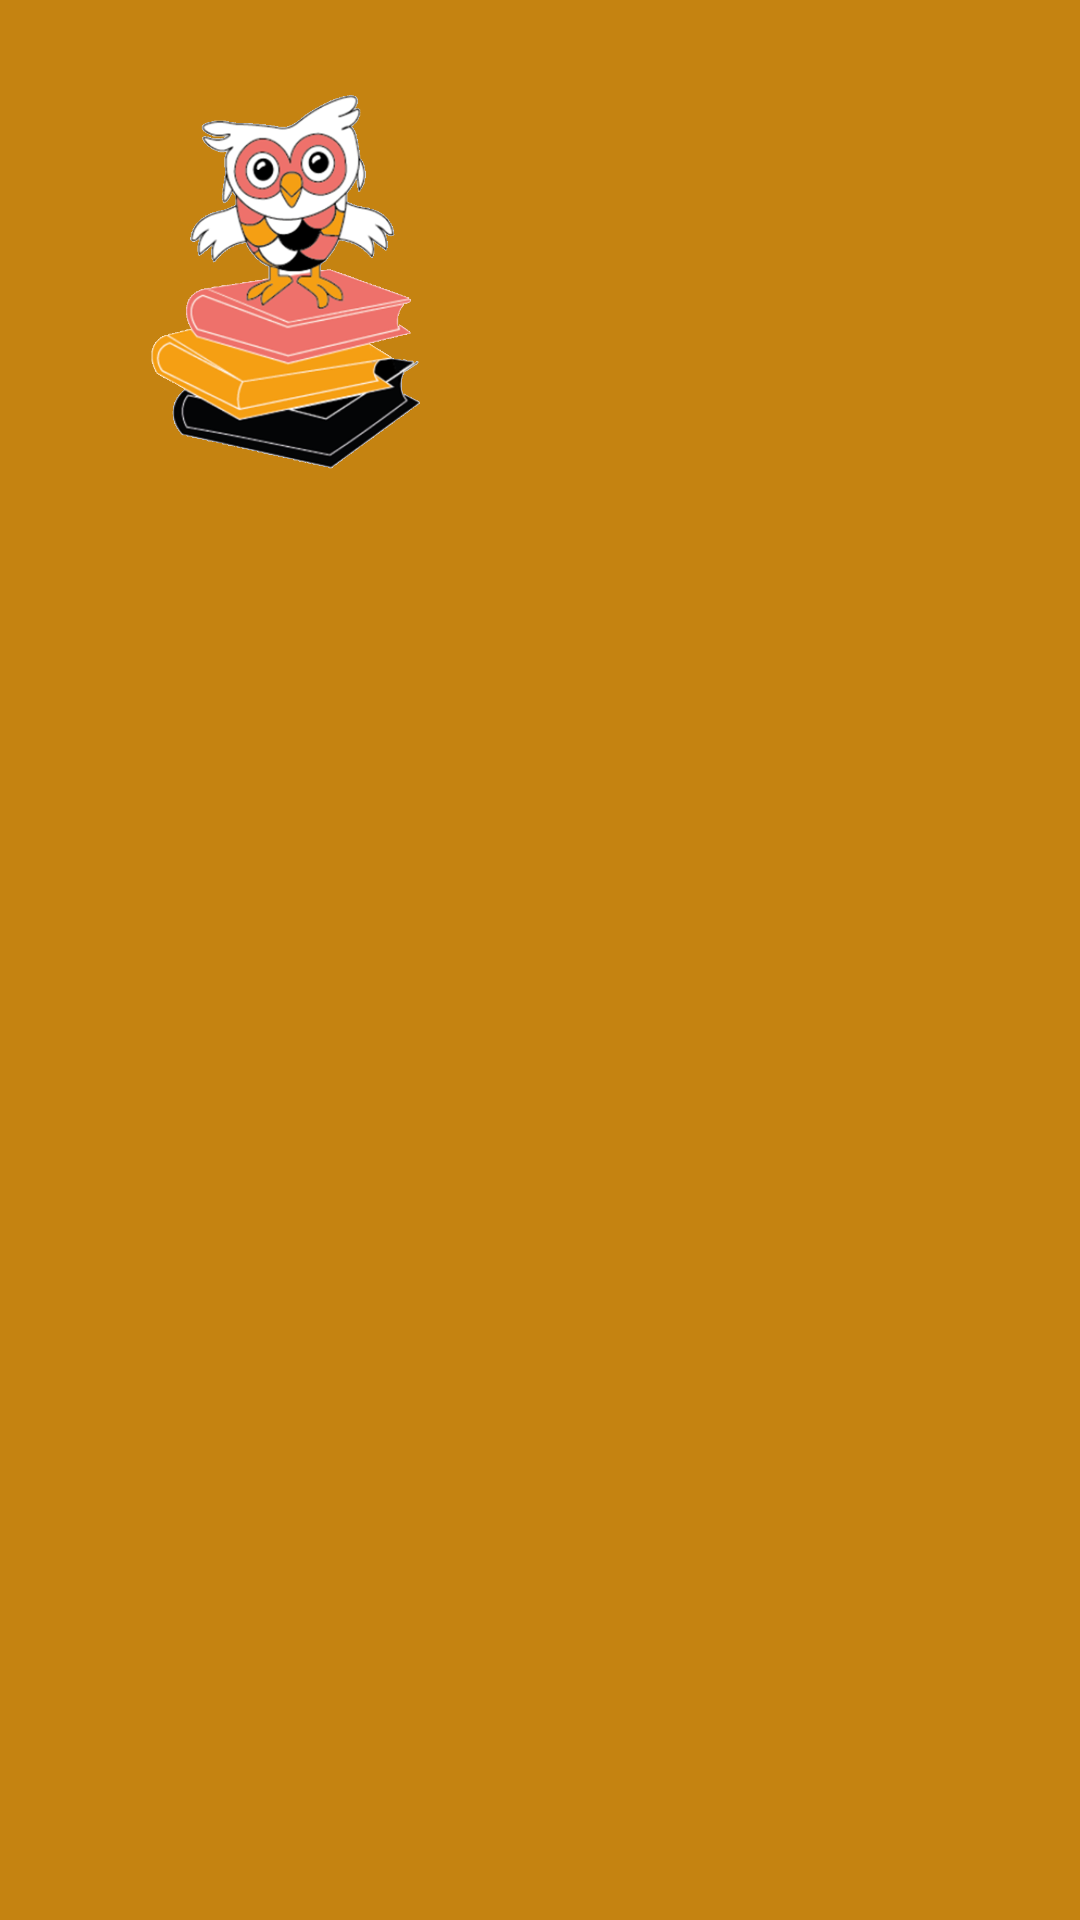

Reconstruct the res/layout file that produces this screen, plus the resources it refers to.
<!-- AndroidManifest.xml: application theme Theme.Mabibliotheque -->
<!-- res/layout/nav_header.xml -->
<?xml version="1.0" encoding="utf-8"?>
<LinearLayout xmlns:android="http://schemas.android.com/apk/res/android"
    android:layout_width="match_parent"
    android:layout_height="170dp"
    android:orientation="vertical"
    android:gravity="top"
    android:background="?attr/colorPrimaryVariant"
    android:theme="@style/ThemeOverlay.AppCompat.Dark">

    <ImageView
        android:id="@+id/imageView"
        android:layout_width="200dp"
        android:layout_height="130dp"
        android:layout_marginTop="30dp"
        android:src="@drawable/logo"
        />

</LinearLayout>
<!-- resources referenced by this layout -->
<resources>
  <!-- drawable logo: png bitmap (drawable, 179175 bytes) -->
  <style name="Theme.Mabibliotheque" parent="Base.Theme.Mabibliotheque" />
  <style name="Base.Theme.Mabibliotheque" parent="Theme.Material3.DayNight.NoActionBar">
          
          
          <item name="colorPrimary">@color/yallow</item>
          <item name="colorPrimaryVariant">@color/yallow</item>
          <item name="colorOnPrimary">@color/black</item>
          
          <item name="colorOnSecondary">@color/pink</item>
          
          <item name="android:statusBarColor">@color/yallow</item>
      </style>
  <color name="yallow">#c58311</color>
  <color name="black">#FF000000</color>
  <color name="pink">#D3ED779F</color>
</resources>
